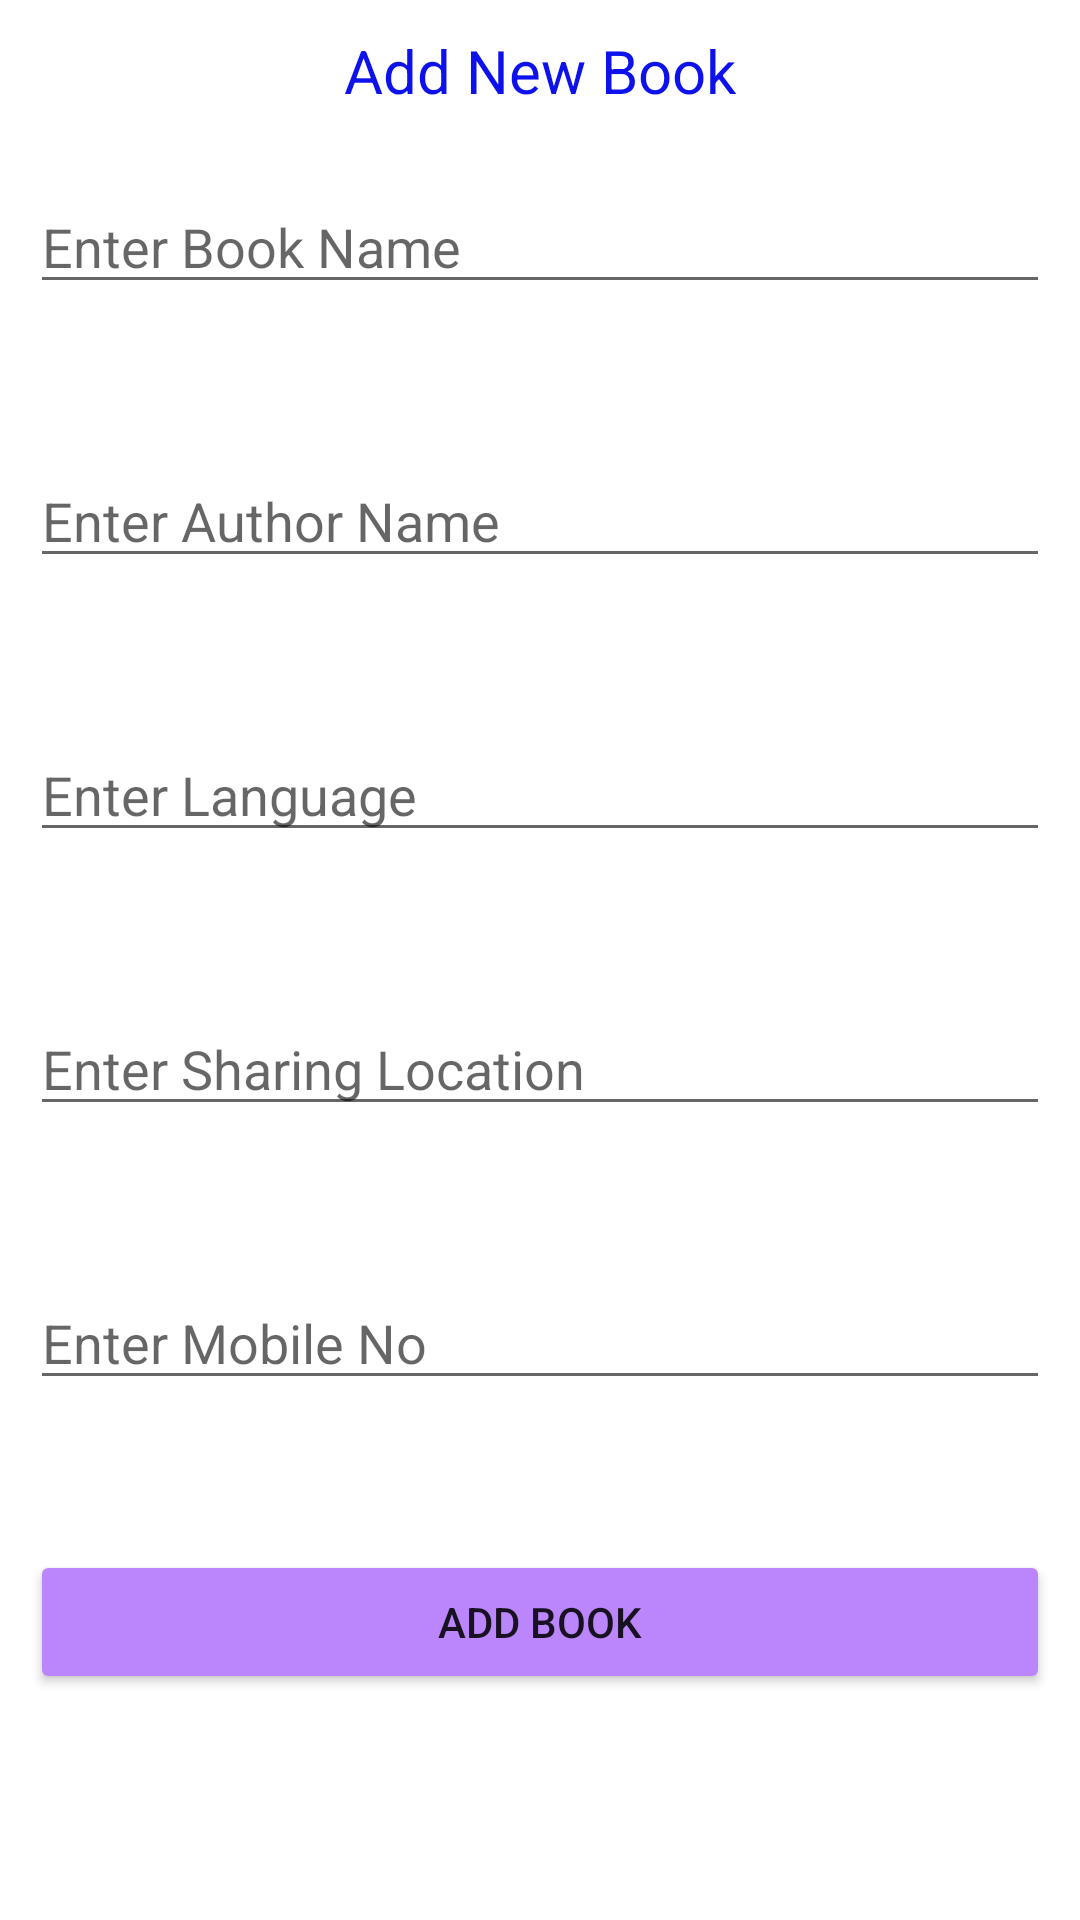

Here is an Android app screen rendered from its layout file. Give the layout XML and the strings, colors and styles it references.
<!-- AndroidManifest.xml: application theme Theme.MadProjectFinal -->
<!-- res/layout/fragment_my_books.xml -->
<?xml version="1.0" encoding="utf-8"?>
<RelativeLayout xmlns:android="http://schemas.android.com/apk/res/android"
    xmlns:app="http://schemas.android.com/apk/res-auto"
    xmlns:tools="http://schemas.android.com/tools"
    android:layout_width="match_parent"
    android:layout_height="match_parent"
    android:padding="10dp"
    tools:context=".MyBooksFragment">

    <TextView
        android:layout_width="match_parent"
        android:layout_height="wrap_content"
        android:gravity="center"
        android:text="Add New Book"
        android:textSize="20dp"
        android:textColor="@color/blue"/>

    <EditText
        android:id="@+id/bookNameId"
        android:layout_width="match_parent"
        android:layout_height="wrap_content"
        android:hint="Enter Book Name"
        android:layout_marginTop="50dp"/>

    <EditText
        android:id="@+id/authorId"
        android:layout_width="match_parent"
        android:layout_height="wrap_content"
        android:hint="Enter Author Name"
        android:inputType="textEmailAddress"
        android:layout_marginTop="50dp"
        android:layout_below="@+id/bookNameId"/>

    <EditText
        android:id="@+id/languageId"
        android:layout_width="match_parent"
        android:layout_height="wrap_content"
        android:hint="Enter Language"
        android:layout_marginTop="50dp"
        android:inputType="text"
        android:layout_below="@+id/authorId"/>

    <EditText
        android:id="@+id/locationId"
        android:layout_width="match_parent"
        android:layout_height="wrap_content"
        android:hint="Enter Sharing Location"
        android:layout_marginTop="50dp"
        android:inputType="text"
        android:layout_below="@+id/languageId"/>

    <EditText
        android:id="@+id/mobileId"
        android:layout_width="match_parent"
        android:layout_height="wrap_content"
        android:hint="Enter Mobile No"
        android:layout_marginTop="50dp"
        android:inputType="text"
        android:layout_below="@+id/locationId"/>

    <Button
        android:id="@+id/btnAddBook"
        android:layout_width="match_parent"
        android:layout_height="wrap_content"
        android:text="Add Book"
        android:layout_marginTop="50dp"
        android:backgroundTint="@color/purple_200"
        android:layout_below="@+id/mobileId"/>

</RelativeLayout>
<!-- resources referenced by this layout -->
<resources>
  <color name="blue">#0D11EC</color>
  <color name="purple_200">#FFBB86FC</color>
  <style name="Theme.MadProjectFinal" parent="Theme.MaterialComponents.DayNight.DarkActionBar">
          
          <item name="colorPrimary">@color/purple_500</item>
          <item name="colorPrimaryVariant">@color/purple_700</item>
          <item name="colorOnPrimary">@color/white</item>
          
          <item name="colorSecondary">@color/teal_200</item>
          <item name="colorSecondaryVariant">@color/teal_700</item>
          <item name="colorOnSecondary">@color/black</item>
          
          <item name="android:statusBarColor" tools:targetApi="l">?attr/colorPrimaryVariant</item>
          
      </style>
  <color name="purple_500">#FF6200EE</color>
  <color name="purple_700">#FF3700B3</color>
  <color name="white">#FFFFFFFF</color>
  <color name="teal_200">#FF03DAC5</color>
  <color name="teal_700">#FF018786</color>
  <color name="black">#FF000000</color>
</resources>
